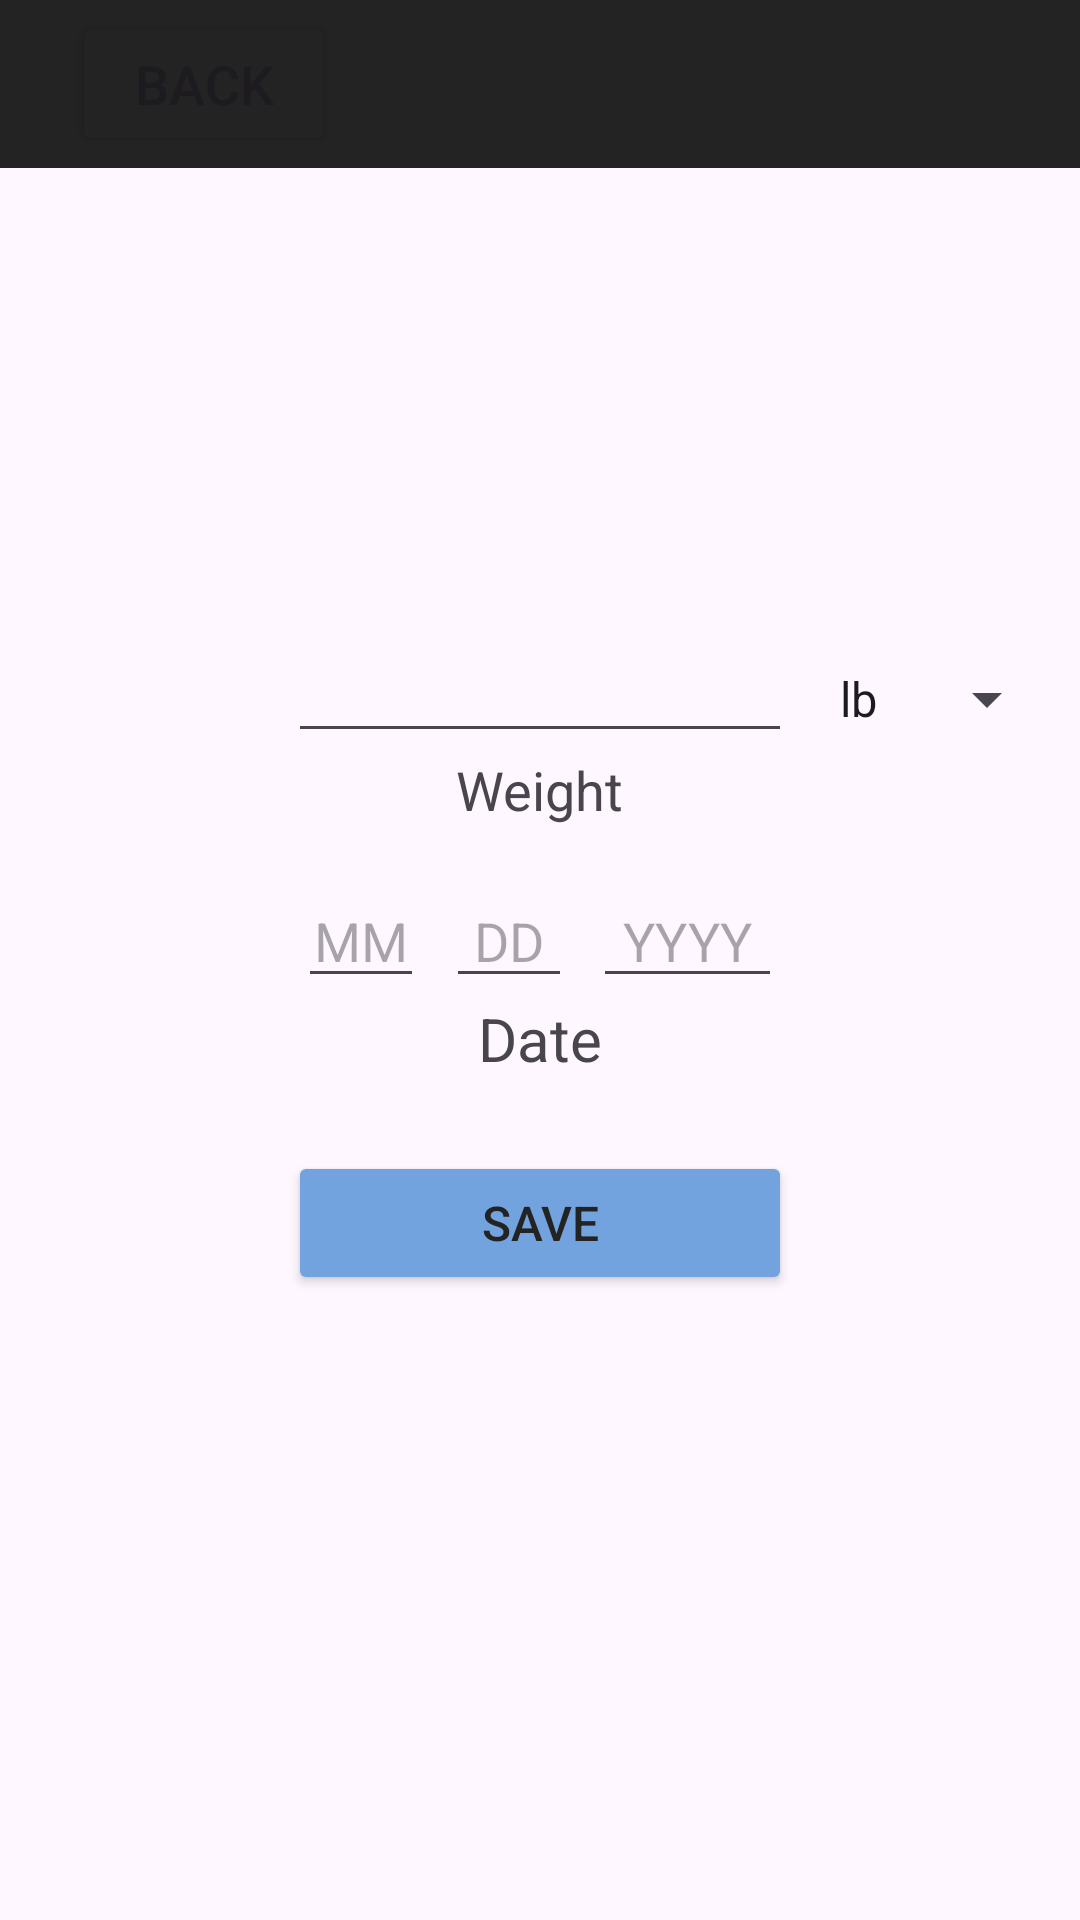

This screen was rendered from an Android layout file. Write that file and the resources it references.
<!-- AndroidManifest.xml: application theme Theme.WeightTrackerProject -->
<!-- res/layout/activity_add_weight.xml -->
<?xml version="1.0" encoding="utf-8"?>
<androidx.constraintlayout.widget.ConstraintLayout xmlns:android="http://schemas.android.com/apk/res/android"
    xmlns:app="http://schemas.android.com/apk/res-auto"
    xmlns:tools="http://schemas.android.com/tools"
    android:layout_width="match_parent"
    android:layout_height="match_parent"
    tools:context=".AddWeightActivity">

    <androidx.constraintlayout.widget.ConstraintLayout
        style="@style/sticky_banner"
        app:layout_constraintTop_toTopOf="parent"
        app:layout_constraintStart_toStartOf="parent"
        app:layout_constraintEnd_toEndOf="parent">

        <Button
            android:id="@+id/goBackButton"
            style="@style/banner_button"
            android:text="@string/go_back"
            android:drawableLeft="@drawable/left_arrow"
            android:onClick="goBack"
            app:layout_constraintStart_toStartOf="parent"
            app:layout_constraintBottom_toBottomOf="parent"/>

    </androidx.constraintlayout.widget.ConstraintLayout>

    <TextView
        android:id="@+id/weightLabel"
        android:layout_height="wrap_content"
        android:layout_width="wrap_content"
        android:labelFor="@id/editWeight"
        android:text="Weight"
        android:textSize="18sp"
        app:layout_constraintTop_toBottomOf="@id/editWeight"
        app:layout_constraintStart_toStartOf="@id/editWeight"
        app:layout_constraintEnd_toEndOf="@id/editWeight" />

    <EditText
        android:id="@+id/editWeight"
        android:layout_width="wrap_content"
        android:layout_height="wrap_content"
        android:ems="8"
        android:layout_marginStart="8dp"
        android:layout_marginEnd="8dp"
        android:inputType="numberDecimal"
        android:textAlignment="center"
        app:layout_constraintStart_toStartOf="parent"
        app:layout_constraintEnd_toEndOf="parent"
        app:layout_constraintTop_toTopOf="parent"
        app:layout_constraintBottom_toBottomOf="parent"
        app:layout_constraintVertical_bias="0.35"/>

    <Spinner
        android:id="@+id/weightUnit"
        android:layout_width="wrap_content"
        android:layout_height="wrap_content"
        android:layout_marginHorizontal="8dp"
        android:entries="@array/weight_units"
        app:layout_constraintStart_toEndOf="@id/editWeight"
        app:layout_constraintBaseline_toBaselineOf="@id/editWeight" />

    <TextView
        android:id="@+id/dateLabel"
        android:layout_width="wrap_content"
        android:layout_height="wrap_content"
        android:labelFor="@id/editDay"
        android:text="Date"
        android:textSize="20sp"
        app:layout_constraintTop_toBottomOf="@id/editMonth"
        app:layout_constraintStart_toStartOf="parent"
        app:layout_constraintEnd_toEndOf="parent"/>

    <EditText
        android:id="@+id/editMonth"
        android:layout_width="wrap_content"
        android:layout_height="wrap_content"
        android:ems="2"
        android:layout_marginTop="16dp"
        android:inputType="number"
        android:hint="MM"
        android:textAlignment="center"
        app:layout_constraintStart_toStartOf="@id/editWeight"
        app:layout_constraintEnd_toStartOf="@id/editDay"
        app:layout_constraintTop_toBottomOf="@id/weightLabel"/>

    <EditText
        android:id="@+id/editDay"
        android:layout_width="wrap_content"
        android:layout_height="wrap_content"
        android:ems="2"
        android:layout_marginTop="16dp"
        android:layout_marginStart="4dp"
        android:inputType="number"
        android:hint="DD"
        android:textAlignment="center"
        app:layout_constraintStart_toEndOf="@id/editMonth"
        app:layout_constraintEnd_toStartOf="@id/editYear"
        app:layout_constraintTop_toBottomOf="@id/weightLabel" />

    <EditText
        android:id="@+id/editYear"
        android:layout_width="wrap_content"
        android:layout_height="wrap_content"
        android:ems="3"
        android:layout_marginTop="16dp"
        android:layout_marginStart="4dp"
        android:inputType="number"
        android:hint="YYYY"
        android:textAlignment="center"
        app:layout_constraintStart_toEndOf="@id/editDay"
        app:layout_constraintEnd_toEndOf="@id/editWeight"
        app:layout_constraintTop_toBottomOf="@id/weightLabel" />

    <Button
        android:id="@+id/saveButton"
        style="@style/navButton"
        android:layout_width="0dp"
        android:layout_marginTop="24dp"
        android:text="@string/save_button"
        android:onClick="saveWeight"
        app:layout_constraintStart_toStartOf="@id/editWeight"
        app:layout_constraintEnd_toEndOf="@id/editWeight"
        app:layout_constraintTop_toBottomOf="@id/dateLabel"/>

    <TextView
        android:id="@+id/error_save_weight_text"
        android:layout_width="wrap_content"
        android:layout_height="wrap_content"
        android:layout_marginTop="16dp"
        android:textColor="@color/errorColor"
        android:textSize="16sp"
        android:textAlignment="center"
        android:ems="14"
        app:layout_constraintStart_toStartOf="parent"
        app:layout_constraintEnd_toEndOf="parent"
        app:layout_constraintTop_toBottomOf="@id/saveButton" />

</androidx.constraintlayout.widget.ConstraintLayout>
<!-- resources referenced by this layout -->
<resources>
  <string-array name="weight_units">
          <item>lb</item>
          <item>kg</item>
      </string-array>
  <color name="errorColor">#CF0000</color>
  <string name="go_back">Back</string>
  <string name="save_button">Save</string>
  <style name="banner_button">
          <item name="android:layout_width">wrap_content</item>
          <item name="android:layout_height">wrap_content</item>
          <item name="android:textSize">18sp</item>
          <item name="android:paddingHorizontal">8dp</item>
          <item name="android:layout_marginHorizontal">16dp</item>
          <item name="android:backgroundTint">@color/bgGray</item>
      </style>
  <style name="navButton">
          <item name="android:layout_height">wrap_content</item>
          <item name="android:backgroundTint">@color/navButton</item>
          <item name="android:textSize">16sp</item>
          <item name="android:textColor">@color/bgGray</item>
          <item name="android:paddingHorizontal">8dp</item>
      </style>
  <style name="sticky_banner">
          <item name="android:layout_width">match_parent</item>
          <item name="android:layout_height">wrap_content</item>
          <item name="android:background">@color/bgGray</item>
          <item name="android:paddingVertical">4dp</item>
          <item name="android:paddingHorizontal">8dp</item>
      </style>
  <style name="Theme.WeightTrackerProject" parent="Base.Theme.WeightTrackerProject" />
  <color name="bgGray">#232323</color>
  <color name="navButton">#72A3DF</color>
  <style name="Base.Theme.WeightTrackerProject" parent="Theme.Material3.DayNight.NoActionBar">
          
          
      </style>
</resources>
